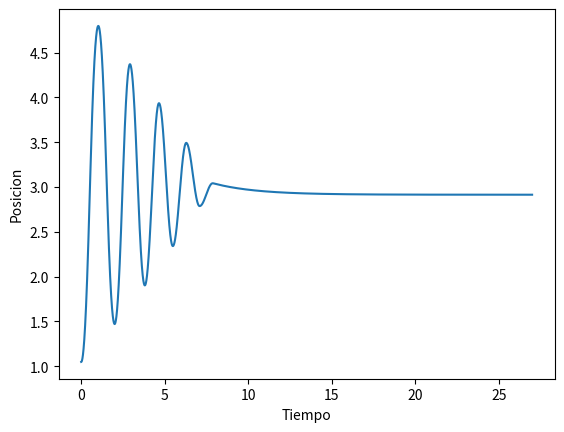
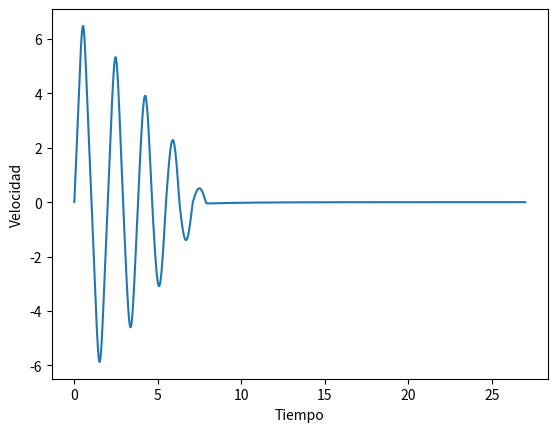
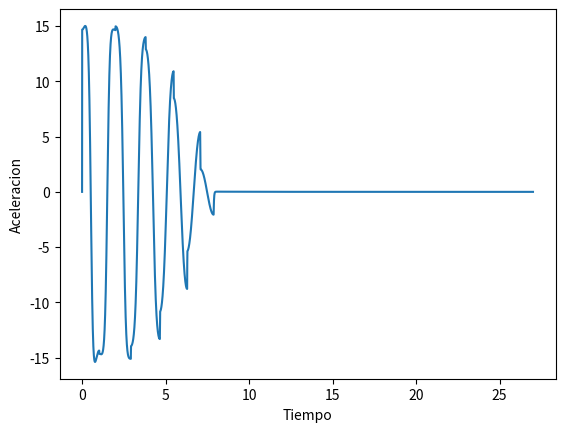
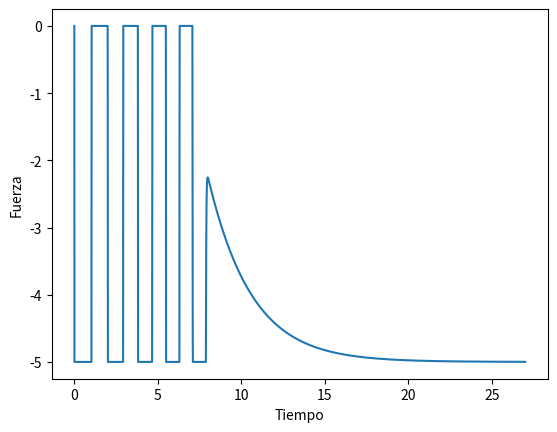

Here is the Python script that generated these plots, in order:
import numpy as np
import math
from enum import Enum
from matplotlib import pyplot

pos = math.pi / 3
vel = 0
ac = 0
dt = 0.001
Fsal = 0
t = 0
l = 0.5
M = 2
m = 0.2
Mt = M + m
g = 9.8

plot_fuerza = []
plot_posicion = []
plot_velocidad = []
plot_aceleracion = []
plot_tiempo = []
plot_fuerza.append(Fsal)
plot_posicion.append(pos)
plot_velocidad.append(vel)
plot_aceleracion.append(ac)
plot_tiempo.append(t)

# definición de reglas (0,0) = pos:NF, vel:NF
REGLAS = [['PF', 'PF', 'PF', 'Z', 'Z'],
          ['PF', 'PP', 'PP', 'Z', 'NP'],
          ['PF', 'PP', 'Z', 'NP', 'NF'],
          ['PP', 'Z', 'NP', 'NP', 'NF'],
          ['Z', 'Z', 'NF', 'NF', 'NF']]

Valores_Fuerza = {
    'NF': -5,
    'NP': -2,
    'Z': 0,
    'PP': 2,
    'PF': 5
}

# definicion de umbrales conjutos borrosos
uNF = - math.pi / 4
uNP = - math.pi / 12
uPP = math.pi / 12
uPF = math.pi / 4

mNF = - math.pi / 12
mNP = - math.pi / 36
mPP = math.pi / 36
mPF = math.pi / 12

while t <= 27:
    # Asignacion de los conjuntos borrosos
    # posicion
    if pos <= uNF:
        Pnf = 1
        pos1 = [0, Pnf]
        pos2 = [0, Pnf]
    if pos > uNF and pos <= uNP:
        Pnp = abs((pos - uNF) / (uNF - uNP))
        Pnf = 1 - Pnp
        if Pnp >= Pnf:
            pos1 = [1, Pnp]
            pos2 = [0, Pnf]
        else:
            pos1 = [0, Pnf]
            pos2 = [1, Pnp]
    if pos > uNP and pos <= 0:
        Pze = abs((pos - uNP) / uNP - 0)
        Pnp = 1 - Pze
        if Pze >= Pnp:
            pos1 = [2, Pze]
            pos2 = [1, Pnp]
        else:
            pos1 = [1, Pnp]
            pos2 = [2, Pze]
    if pos > 0 and pos <= uPP:
        Ppp = abs(pos / uPP)
        Pze = 1 - Ppp
        if Ppp >= Pze:
            pos1 = [3, Ppp]
            pos2 = [2, Pze]
        else:
            pos1 = [2, Pze]
            pos2 = [3, Ppp]
    if pos > uPP and pos <= uPF:
        Ppf = abs((pos - uPP) / (uPF - uPP))
        Ppp = 1 - Ppf
        if Ppf >= Ppp:
            pos1 = [4, Ppf]
            pos2 = [3, Ppp]
        else:
            pos1 = [3, Ppp]
            pos2 = [4, Ppf]
    if pos >= uPF:
        Ppf = 1
        pos1 = [4, Ppf]
        pos2 = [4, Ppf]
    # velocidad
    if vel <= mNF:
        Vnf = 1
        vel1 = [0, Vnf]
        vel2 = [0, Vnf]
    if vel > mNF and vel <= mNP:
        Vnp = abs((vel - mNF) / (mNF - mNP))
        Vnf = 1 - Vnp
        if Vnp >= Vnf:
            vel1 = [1, Vnp]
            vel2 = [0, Vnf]
        else:
            vel1 = [0, Vnf]
            vel2 = [1, Vnp]
    if vel > mNP and vel <= 0:
        Vze = abs((vel - mNP) / mNP - 0)
        Vnp = 1 - Vze
        if Vze >= Vnp:
            vel1 = [2, Vze]
            vel2 = [1, Vnp]
        else:
            vel1 = [1, Vnp]
            vel2 = [2, Vze]
    if vel > 0 and vel <= mPP:
        Vpp = abs(vel / mPP)
        Vze = 1 - Vpp
        if Vpp >= Vze:
            vel1 = [3, Vpp]
            vel2 = [2, Vze]
        else:
            vel1 = [2, Vze]
            vel2 = [3, Vpp]
    if vel > mPP and vel <= mPF:
        Vpf = abs((vel - mPP) / (mPF - mPP))
        Vpp = 1 - Vpf
        if Vpf >= Vpp:
            vel1 = [4, Vpf]
            vel2 = [3, Vpp]
        else:
            vel1 = [3, Vpp]
            vel2 = [4, Vpf]
    if vel >= mPF:
        Vpf = 1
        vel1 = [4, Vpf]
        vel2 = [4, Vpf]

    # Cálculo de salida borrosa
    F1 = REGLAS[pos1[0]][vel1[0]]
    F2 = REGLAS[pos2[0]][vel2[0]]

    print(pos1[0], vel1[0], F1, pos2[0], vel2[0], F2)
    F1 = Valores_Fuerza.get(F1)
    F2 = Valores_Fuerza.get(F2)

    peso1 = min(pos1[1], vel1[1])
    peso2 = min(pos2[1], vel2[1])

    # Desborrosificación por media de centros (weighted average)
    Fsal = (F1 * peso1 + F2 * peso2) / (peso1 + peso2)
    # Fsal = 0
    seno = math.sin(pos)
    coseno = math.cos(pos)
    num = g * seno + coseno * (- Fsal - m * l * math.pow(vel, 2) * seno) / Mt
    den = l * (4 / 3 - m * math.pow(coseno, 2) / Mt)
    new_ac = num / den
    new_vel = vel + ac * dt
    new_pos = pos + vel * dt + ac * math.pow(dt, 2) / 2

    ac = new_ac
    vel = new_vel
    pos = new_pos
    t = t + dt

    plot_fuerza.append(Fsal)
    plot_posicion.append(pos)
    plot_velocidad.append(vel)
    plot_aceleracion.append(ac)
    plot_tiempo.append(t)


pyplot.figure(1)
pyplot.plot(plot_tiempo, plot_posicion)
pyplot.ylabel('Posicion')
pyplot.xlabel('Tiempo')

pyplot.figure(2)
pyplot.plot(plot_tiempo, plot_velocidad)
pyplot.ylabel('Velocidad')
pyplot.xlabel('Tiempo')


pyplot.figure(3)
pyplot.plot(plot_tiempo, plot_aceleracion)
pyplot.ylabel('Aceleracion')
pyplot.xlabel('Tiempo')

pyplot.figure(4)
pyplot.plot(plot_tiempo, plot_fuerza)
pyplot.ylabel('Fuerza')
pyplot.xlabel('Tiempo')

pyplot.show()
